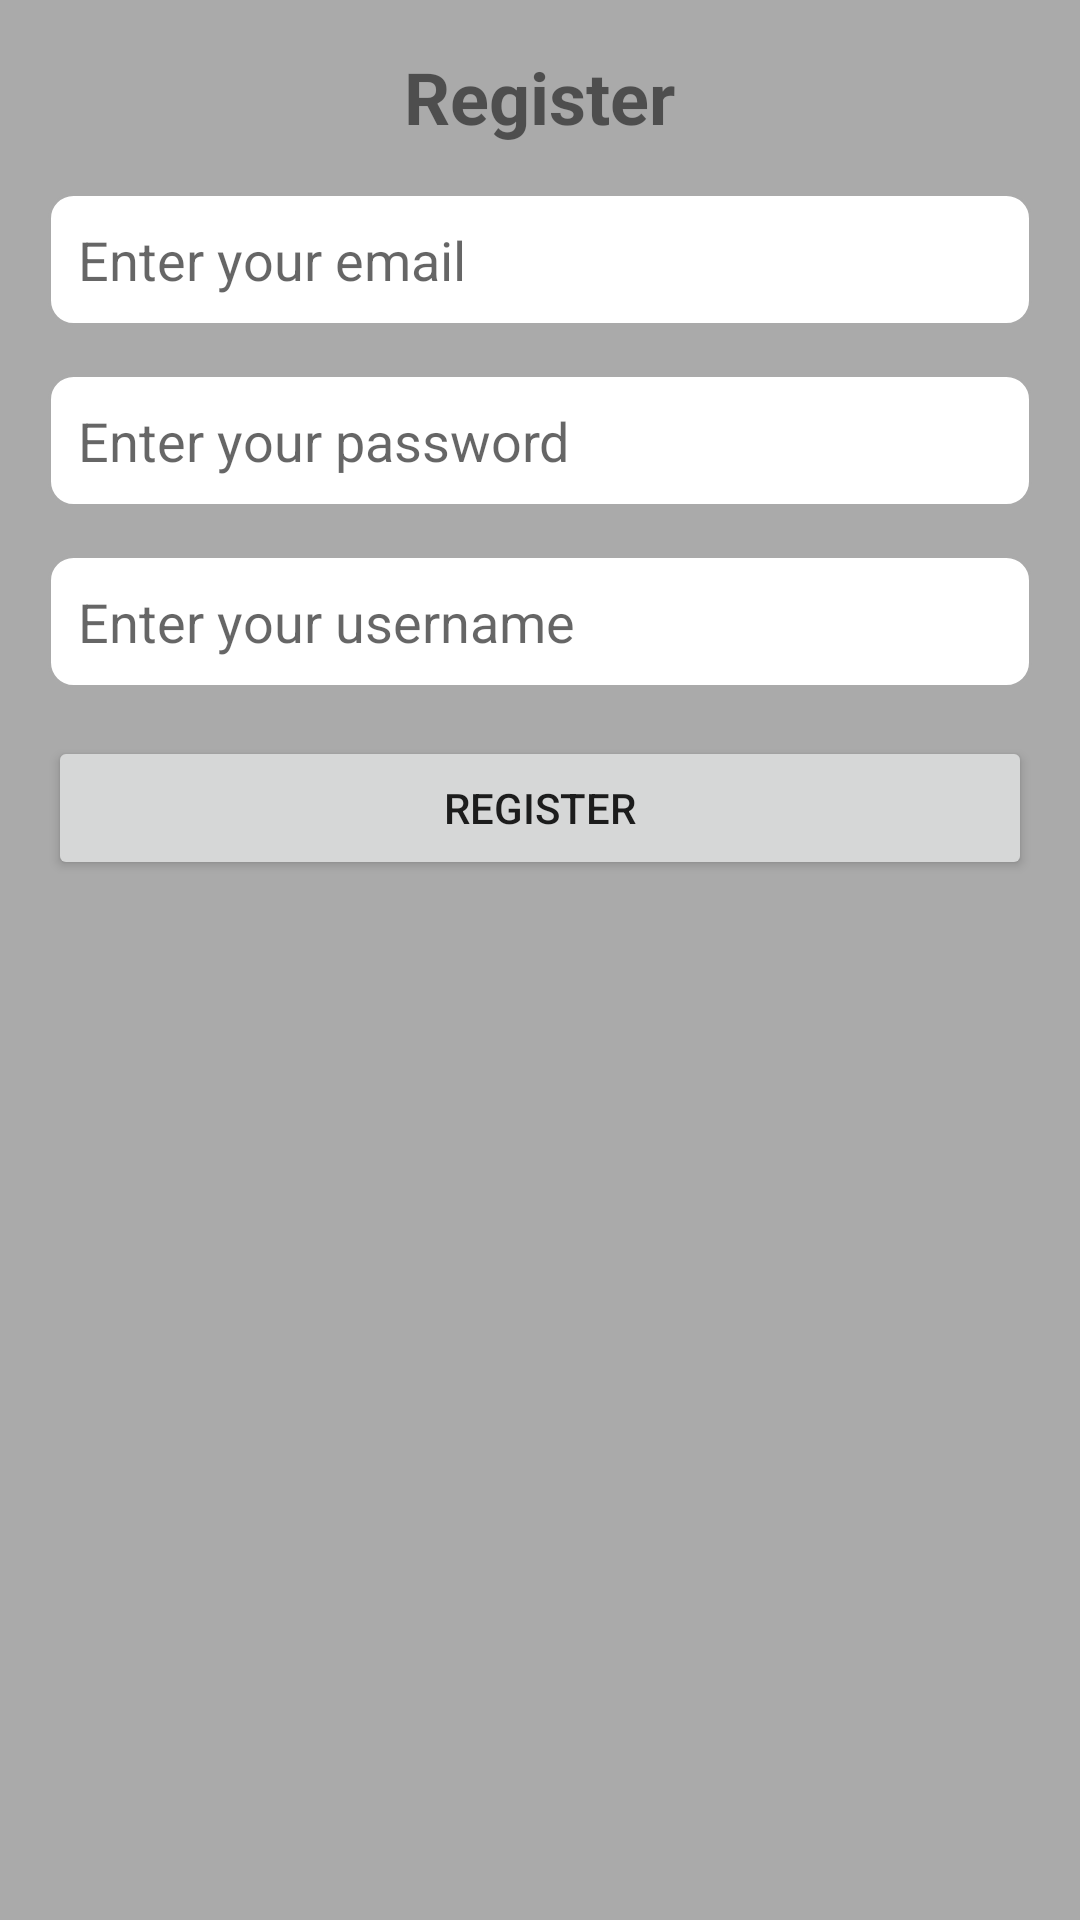

Here is an Android app screen rendered from its layout file. Give the layout XML and the strings, colors and styles it references.
<!-- AndroidManifest.xml: application theme Theme.FieldTest -->
<!-- res/layout/activity_register.xml -->
<?xml version="1.0" encoding="utf-8"?>
<LinearLayout xmlns:android="http://schemas.android.com/apk/res/android"
    android:layout_width="match_parent"
    android:layout_height="match_parent"
    android:orientation="vertical"
    android:background="@android:color/darker_gray"
    android:padding="16dp">

    <TextView
        android:layout_width="wrap_content"
        android:layout_height="wrap_content"
        android:text="Register"
        android:textSize="24sp"
        android:textStyle="bold"
        android:layout_gravity="center"/>

    <EditText
        android:id="@+id/emailInput"
        android:layout_width="match_parent"
        android:layout_height="wrap_content"
        android:hint="Enter your email"
        android:background="@drawable/editbox_background"
        android:layout_marginTop="16dp"
        android:padding="10dp"/>

    <EditText
        android:id="@+id/passwordInput"
        android:layout_width="match_parent"
        android:layout_height="wrap_content"
        android:hint="Enter your password"
        android:inputType="textPassword"
        android:layout_marginTop="16dp"
        android:background="@drawable/editbox_background"
        android:padding="10dp"/>

    <EditText
        android:id="@+id/usernameInput"
        android:layout_width="match_parent"
        android:layout_height="wrap_content"
        android:hint="Enter your username"
        android:layout_marginTop="16dp"
        android:background="@drawable/editbox_background"
        android:padding="10dp"/>

    <Button
        android:id="@+id/registerButton"
        android:layout_width="match_parent"
        android:layout_height="wrap_content"
        android:text="Register"
        android:layout_marginTop="16dp"/>

</LinearLayout>
<!-- resources referenced by this layout -->
<resources>
  <!-- drawable editbox_background (drawable) -->
  <?xml version="1.0" encoding="utf-8"?>
  <shape xmlns:android="http://schemas.android.com/apk/res/android">
      <solid android:color="@android:color/white"/>
      <stroke android:width="1dp" android:color="@android:color/darker_gray"/>
      <corners android:radius="8dp"/>
      <padding android:left="8dp" android:right="8dp" android:top="4dp" android:bottom="4dp"/>
  </shape>
  <style name="Theme.FieldTest" parent="Theme.MaterialComponents.DayNight.DarkActionBar">
          
          <item name="colorPrimary">@color/purple_500</item>
          <item name="colorPrimaryVariant">@color/purple_700</item>
          <item name="colorOnPrimary">@color/white</item>
          
          <item name="colorSecondary">@color/teal_200</item>
          <item name="colorSecondaryVariant">@color/teal_700</item>
          <item name="colorOnSecondary">@color/black</item>
          
          <item name="android:statusBarColor">?attr/colorPrimaryVariant</item>
          
      </style>
  <!-- not gathered from this repository: default colours our renderer supplied (Android Studio template values) -->
  <color name="purple_500">#FF6200EE</color>
  <color name="purple_700">#FF3700B3</color>
  <color name="teal_200">#FF03DAC5</color>
  <color name="teal_700">#FF018786</color>
  <color name="black">#FF000000</color>
  <color name="white">#FFFFFFFF</color>
</resources>
